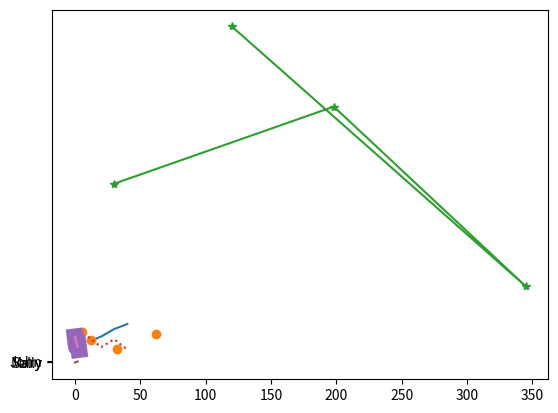

Python code for this plot:
import matplotlib.pyplot as plt 
import pandas as pd
import numpy as np

dtfrm = pd.DataFrame({
    "Duration": [10, 20,30, 40],
  "Calories": [40.1, 50.5,65.1,74.8]
})
plt.plot(dtfrm["Duration"],dtfrm["Calories"])
plt.show()

#Tracer sans ligne:
tab1 = pd.DataFrame({
    "a":[32,12,5,62],
    "z":[26,43,60,55]
})
plt.plot(tab1["a"],tab1["z"],"o")
plt.show()

#Marqueur:
data = pd.DataFrame({
    "points": [120,345,198,30],
    "total":[654,148,498,348]
})
plt.plot(data["points"],data["total"],marker = '*')
plt.show()

#Style de ligne:
x= np.array([10,20,30,40])
y= np.array([50,30,45,25])
plt.plot(x,y,linestyle = 'dotted')
plt.show()

#Largeur de ligne:
y= np.array([50,30,45,25])
plt.plot(y , linewidth = '12')
plt.show()


#Lignes multiples:
Names = pd.DataFrame({
  "firstname": ["Sally", "Mary", "John"],
  "age": [50, 40, 30]
})
plt.plot(Names["firstname"])
plt.plot(Names["age"])
plt.show()